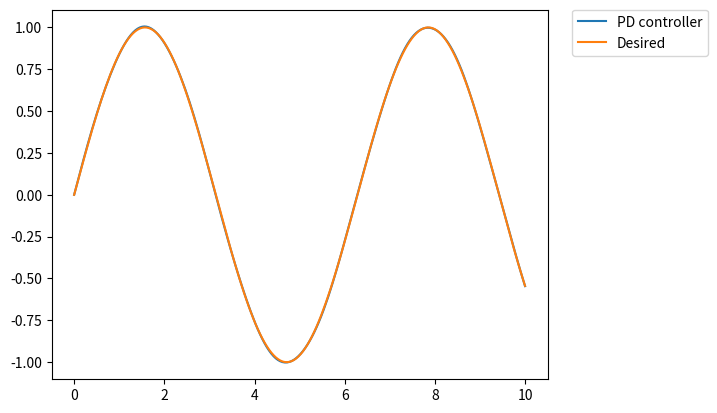

The script that saved this image:
import numpy as np
from scipy.integrate import odeint
import matplotlib.pyplot as plt


A = np.array([[10, 3], [5, -5]])

B = np.array([0, 1])

k_p = 20000
k_d = 5
K = np.array([k_p, k_d])
e, v = np.linalg.eig(A - B.reshape(2, 1).dot(K.reshape(1, 2)))
print("eigenvalues of A - BK:", e)

print("A: \n", A, end='\n\n')
print("B: \n", B, end='\n\n')
print("K: \n", K, end='\n\n')

time = np.linspace(0, 10, 200)


def x_desired(t):
    return np.array([np.sin(t)])


def next(x, t):
  e = x_desired(t) - x
  K1 = K.dot(e)
  return A.dot(x) + B.dot(K1)


x0 = [0, 0]
x = odeint(next, x0, time)

desired_path = [x_desired(t1)[0] for t1 in time]

plt.plot(time, x[:,0], label="PD controller")
plt.plot(time, desired_path, label="Desired")
plt.legend(bbox_to_anchor=(1.05, 1), loc='upper left', borderaxespad=0.)

plt.show()